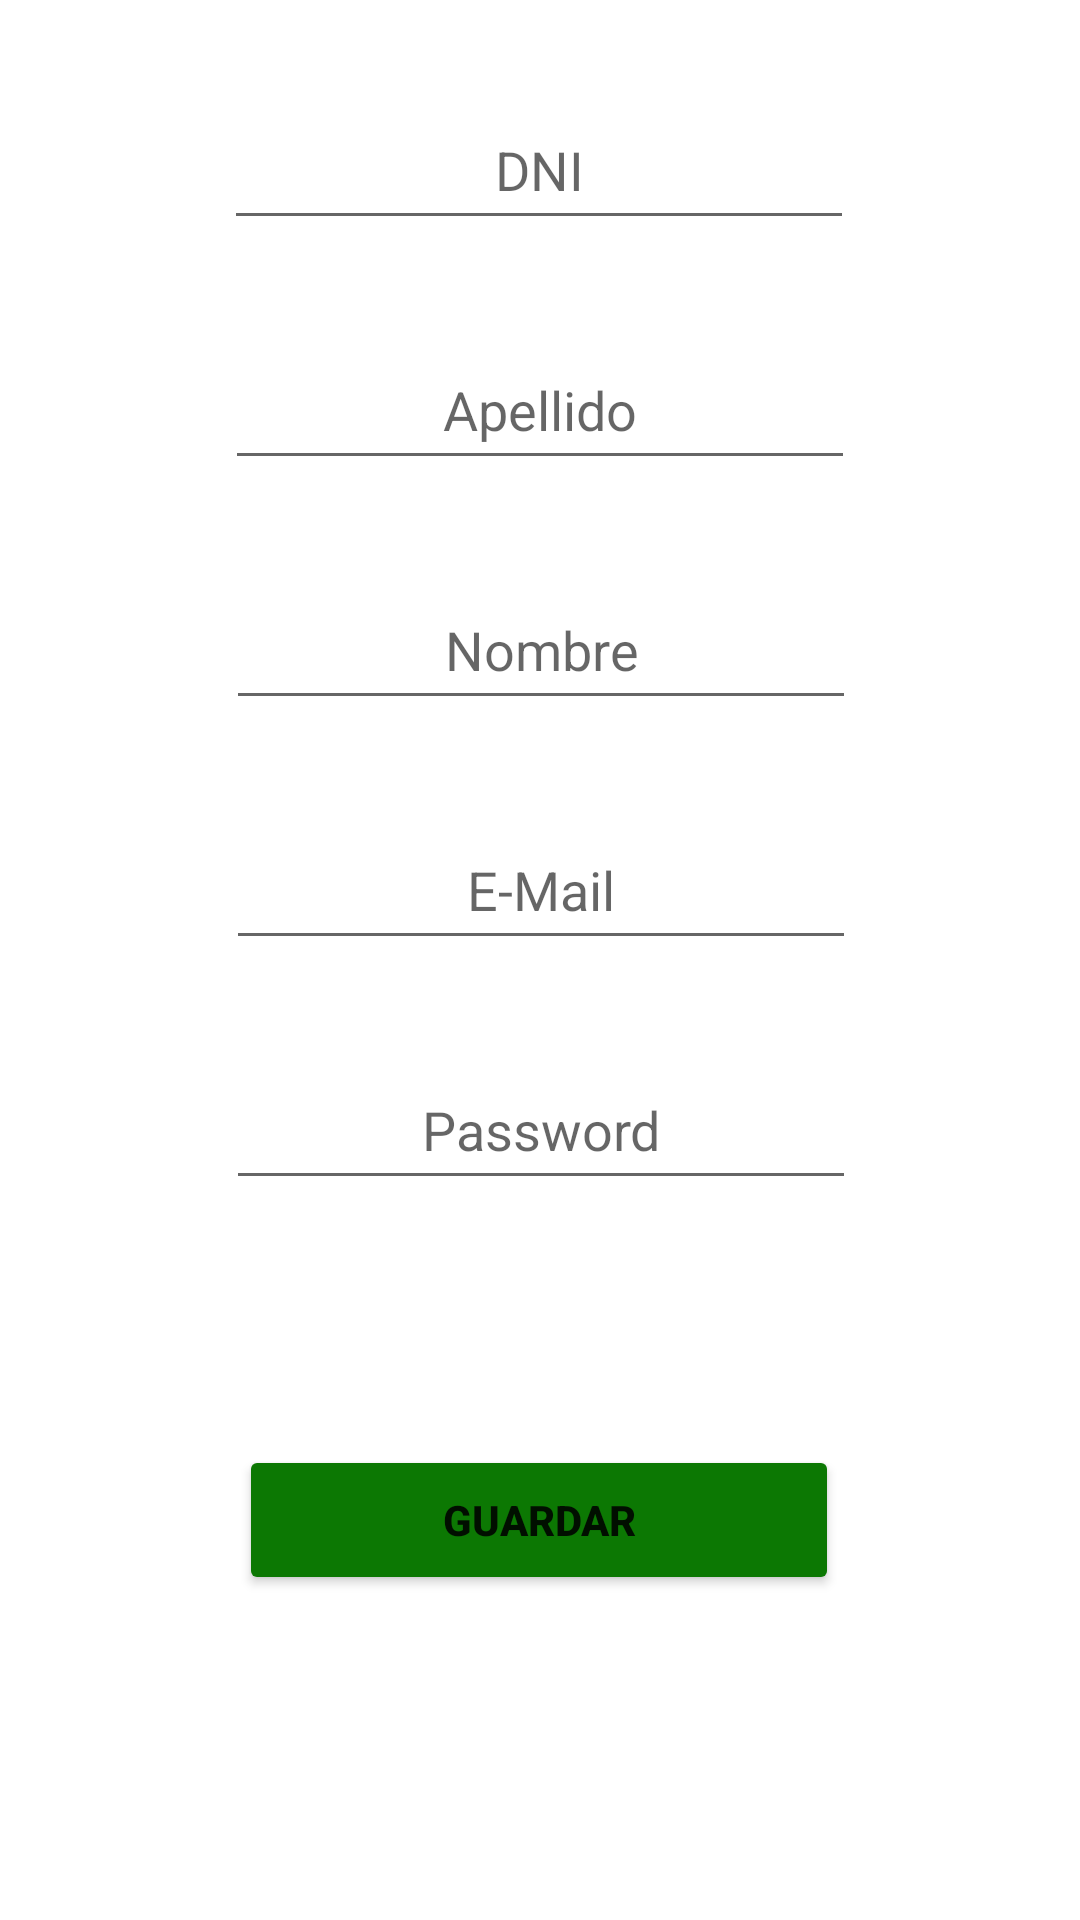

Android layout source for this screen:
<!-- AndroidManifest.xml: application theme Theme.LoginTP1 -->
<!-- res/layout/activity_registro.xml -->
<?xml version="1.0" encoding="utf-8"?>
<androidx.constraintlayout.widget.ConstraintLayout xmlns:android="http://schemas.android.com/apk/res/android"
    xmlns:app="http://schemas.android.com/apk/res-auto"
    xmlns:tools="http://schemas.android.com/tools"
    android:layout_width="match_parent"
    android:layout_height="match_parent"
    tools:context=".ui.registro.Registro">

    <EditText
        android:id="@+id/etDni"
        android:layout_width="wrap_content"
        android:layout_height="50dp"
        android:layout_marginTop="30dp"
        android:ems="10"
        android:hint="DNI"
        android:inputType="number"
        android:textAlignment="center"
        app:layout_constraintEnd_toEndOf="parent"
        app:layout_constraintHorizontal_bias="0.497"
        app:layout_constraintStart_toStartOf="parent"
        app:layout_constraintTop_toTopOf="parent"
        tools:ignore="SpeakableTextPresentCheck" />

    <EditText
        android:id="@+id/etApellido"
        android:layout_width="wrap_content"
        android:layout_height="50dp"
        android:layout_marginTop="30dp"
        android:ems="10"
        android:hint="Apellido"
        android:inputType="textPersonName"
        android:textAlignment="center"
        app:layout_constraintEnd_toEndOf="parent"
        app:layout_constraintStart_toStartOf="parent"
        app:layout_constraintTop_toBottomOf="@+id/etDni" />

    <EditText
        android:id="@+id/etNombre"
        android:layout_width="wrap_content"
        android:layout_height="50dp"
        android:layout_marginTop="30dp"
        android:ems="10"
        android:hint="Nombre"
        android:inputType="textPersonName"
        android:textAlignment="center"
        app:layout_constraintEnd_toEndOf="parent"
        app:layout_constraintHorizontal_bias="0.502"
        app:layout_constraintStart_toStartOf="parent"
        app:layout_constraintTop_toBottomOf="@+id/etApellido" />

    <EditText
        android:id="@+id/etRMail"
        android:layout_width="wrap_content"
        android:layout_height="50dp"
        android:layout_marginTop="30dp"
        android:ems="10"
        android:hint="E-Mail"
        android:inputType="textEmailAddress"
        android:textAlignment="center"
        app:layout_constraintEnd_toEndOf="parent"
        app:layout_constraintHorizontal_bias="0.502"
        app:layout_constraintStart_toStartOf="parent"
        app:layout_constraintTop_toBottomOf="@+id/etNombre"
        tools:ignore="SpeakableTextPresentCheck" />

    <EditText
        android:id="@+id/etRPassword"
        android:layout_width="wrap_content"
        android:layout_height="50dp"
        android:layout_marginTop="30dp"
        android:ems="10"
        android:hint="Password"
        android:inputType="textPassword"
        android:textAlignment="center"
        app:layout_constraintEnd_toEndOf="parent"
        app:layout_constraintHorizontal_bias="0.502"
        app:layout_constraintStart_toStartOf="parent"
        app:layout_constraintTop_toBottomOf="@+id/etRMail"
        tools:ignore="SpeakableTextPresentCheck" />

    <Button
        android:id="@+id/btGuardar"
        android:layout_width="200dp"
        android:layout_height="50dp"
        android:layout_marginTop="30dp"
        android:backgroundTint="#0C7803"
        android:text="GUARDAR"
        android:textStyle="bold"
        app:cornerRadius="50dp"
        app:layout_constraintEnd_toEndOf="parent"
        app:layout_constraintHorizontal_bias="0.497"
        app:layout_constraintStart_toStartOf="parent"
        app:layout_constraintTop_toBottomOf="@+id/tvInfo" />

    <TextView
        android:id="@+id/tvInfo"
        android:layout_width="wrap_content"
        android:layout_height="wrap_content"
        android:layout_marginTop="30dp"
        android:text="TextView"
        android:textAlignment="center"
        android:textColor="#303F9F"
        android:textSize="16sp"
        android:textStyle="bold"
        android:visibility="invisible"
        app:layout_constraintEnd_toEndOf="parent"
        app:layout_constraintHorizontal_bias="0.498"
        app:layout_constraintStart_toStartOf="parent"
        app:layout_constraintTop_toBottomOf="@+id/etRPassword" />
</androidx.constraintlayout.widget.ConstraintLayout>
<!-- resources referenced by this layout -->
<resources>
  <style name="Theme.LoginTP1" parent="Theme.MaterialComponents.DayNight.DarkActionBar">
          
          <item name="colorPrimary">@color/purple_500</item>
          <item name="colorPrimaryVariant">@color/purple_700</item>
          <item name="colorOnPrimary">@color/white</item>
          
          <item name="colorSecondary">@color/teal_200</item>
          <item name="colorSecondaryVariant">@color/teal_700</item>
          <item name="colorOnSecondary">@color/black</item>
          
          <item name="android:statusBarColor" tools:targetApi="l">?attr/colorPrimaryVariant</item>
          
      </style>
  <!-- not gathered from this repository: default colours our renderer supplied (Android Studio template values) -->
  <color name="purple_500">#FF6200EE</color>
  <color name="purple_700">#FF3700B3</color>
  <color name="teal_200">#FF03DAC5</color>
  <color name="teal_700">#FF018786</color>
  <color name="black">#FF000000</color>
  <color name="white">#FFFFFFFF</color>
</resources>
